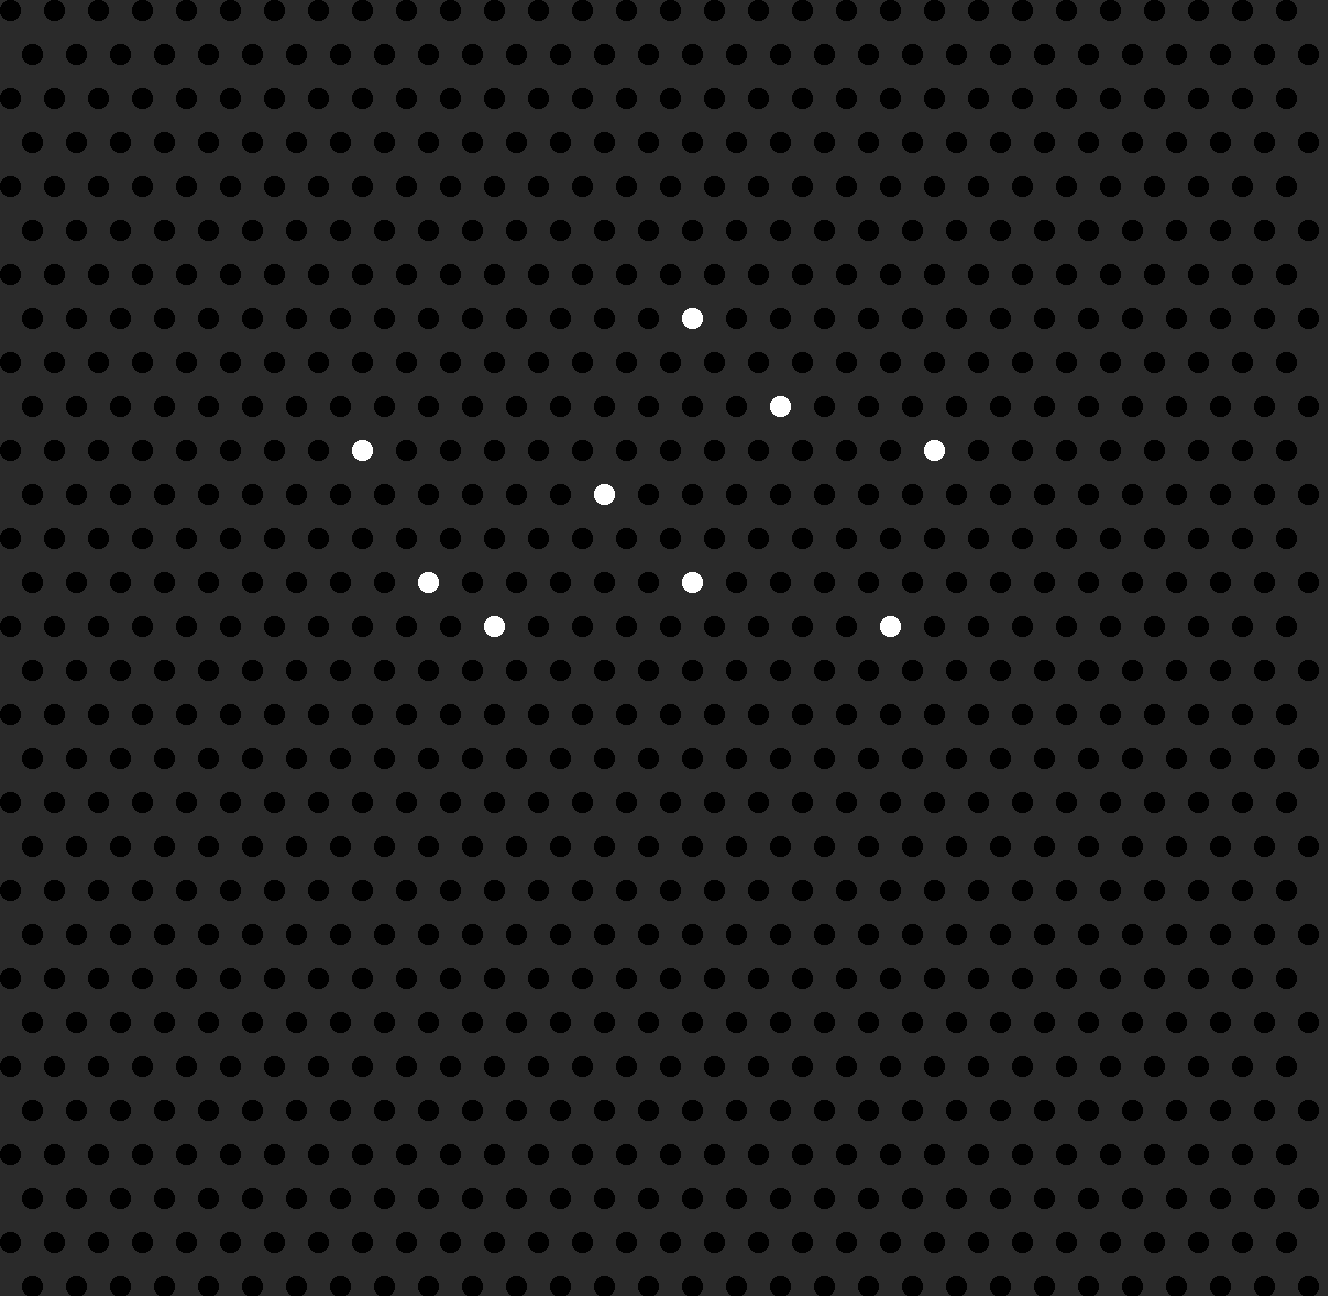

Source data for this figure (header and first rows):
362, 450, 1
428, 582, 1
494, 626, 1
604, 494, 1
692, 318, 1
692, 582, 1
780, 406, 1
890, 626, 1
934, 450, 1
